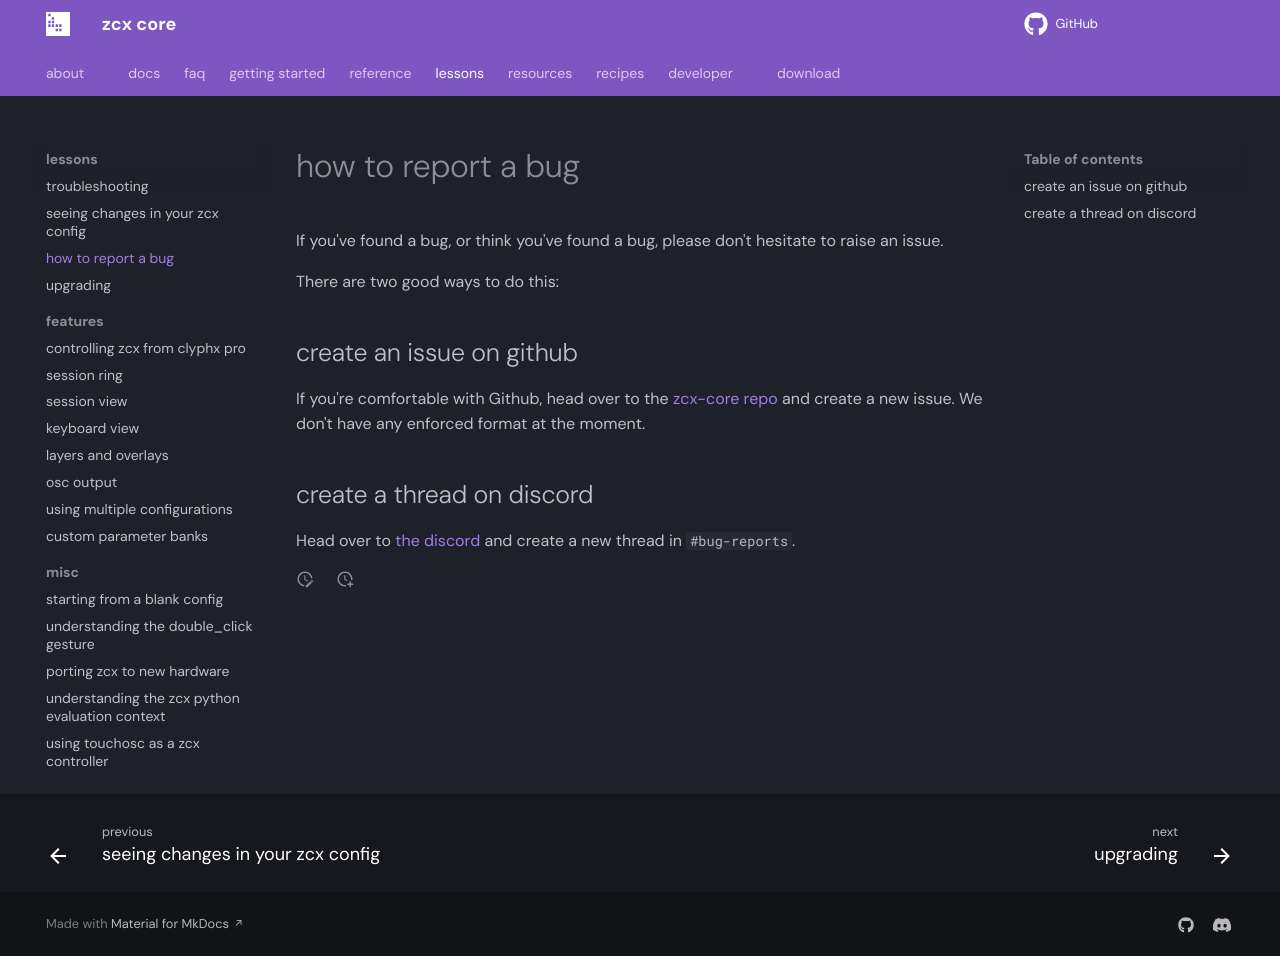

repository: odisfm/zcx-core · page: preview/lessons/reporting-bugs/index.html · generator: mkdocs

# how to report a bug

If you've found a bug, or think you've found a bug, please don't hesitate to raise an issue.

There are two good ways to do this:

## create an issue on github

If you're comfortable with Github, head over to the [zcx-core repo](https://github.com/odisfm/zcx-core/issues) and create a new issue. We don't have any enforced format at the moment.

## create a thread on discord

Head over to [the discord](https://discord.zcxcore.com) and create a new thread in `#bug-reports`.
